Run: headless pygame with SDL's dummy video driver; simulated clock (each Clock.tick advances the game by its frame time, no real sleeping); random seed 0; keys injected as events and as key.get_pressed() state; no mouse input.
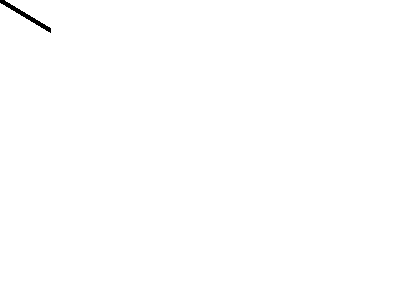
Frame 1 of 4 · flips 1–60 · no input
Frame 2 of 4 · flips 61–180 · tapped SPACE, RETURN · held RIGHT (→), D · screen unchanged from frame 1, image omitted
Frame 3 of 4 · flips 181–300 · held DOWN (↓), S · screen unchanged from frame 2, image omitted
Frame 4 of 4 · flips 301–420 · held LEFT (←), A, UP (↑), W · screen unchanged from frame 3, image omitted

The pygame program that drew these frames:

# Import a library of functions called 'pygame'
import pygame
from math import pi

# Initialize the game engine
pygame.init()

# Define the colors we will use in RGB format
BLACK = (  0,   0,   0)
WHITE = (255, 255, 255)
BLUE =  (  0,   0, 255)

# Set the height and width of the screen
size = [400, 300]
screen = pygame.display.set_mode(size)

pygame.display.set_caption("Maze")

#Loop until the user clicks the close button.
done = False
clock = pygame.time.Clock()

while not done:
    # This limits the while loop to a max of 10 times per second.
    # Leave this out and we will use all CPU we can.
    clock.tick(10)

    for event in pygame.event.get(): # User did something
        if event.type == pygame.QUIT: # If user clicked close
            done=True # Flag that we are done so we exit this loop
    # Clear the screen and set the screen background
    screen.fill(WHITE)
    pygame.draw.line(screen, BLACK, [0, 0], [50,30], 5)
    # Go ahead and update the screen with what we've drawn.
    # This MUST happen after all the other drawing commands.
    pygame.display.flip()
